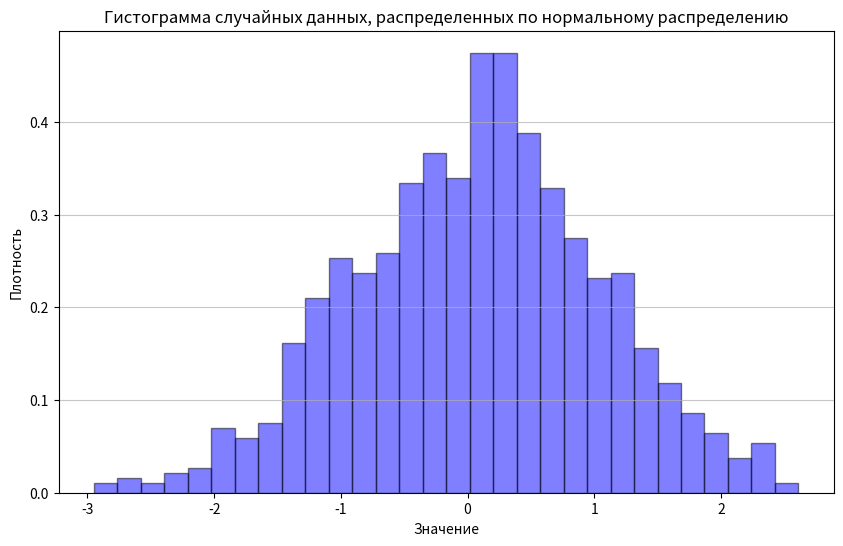

Reproduce this figure in Python.
import numpy as np
import matplotlib.pyplot as plt

# Параметры нормального распределения
mean = 0       # Среднее значение
std_dev = 1    # Стандартное отклонение
num_samples = 1000  # Количество образцов

# Генерация случайных чисел, распределенных по нормальному распределению
data = np.random.normal(mean, std_dev, num_samples)

# Создание гистограммы
plt.figure(figsize=(10, 6))  # Задаем размер фигуры
plt.hist(data, bins=30, density = True, alpha = 0.5, color='blue', edgecolor='black')

plt.title('Гистограмма случайных данных, распределенных по нормальному распределению')
plt.xlabel('Значение')
plt.ylabel('Плотность')
plt.grid(axis='y', alpha=0.7)

plt.show()